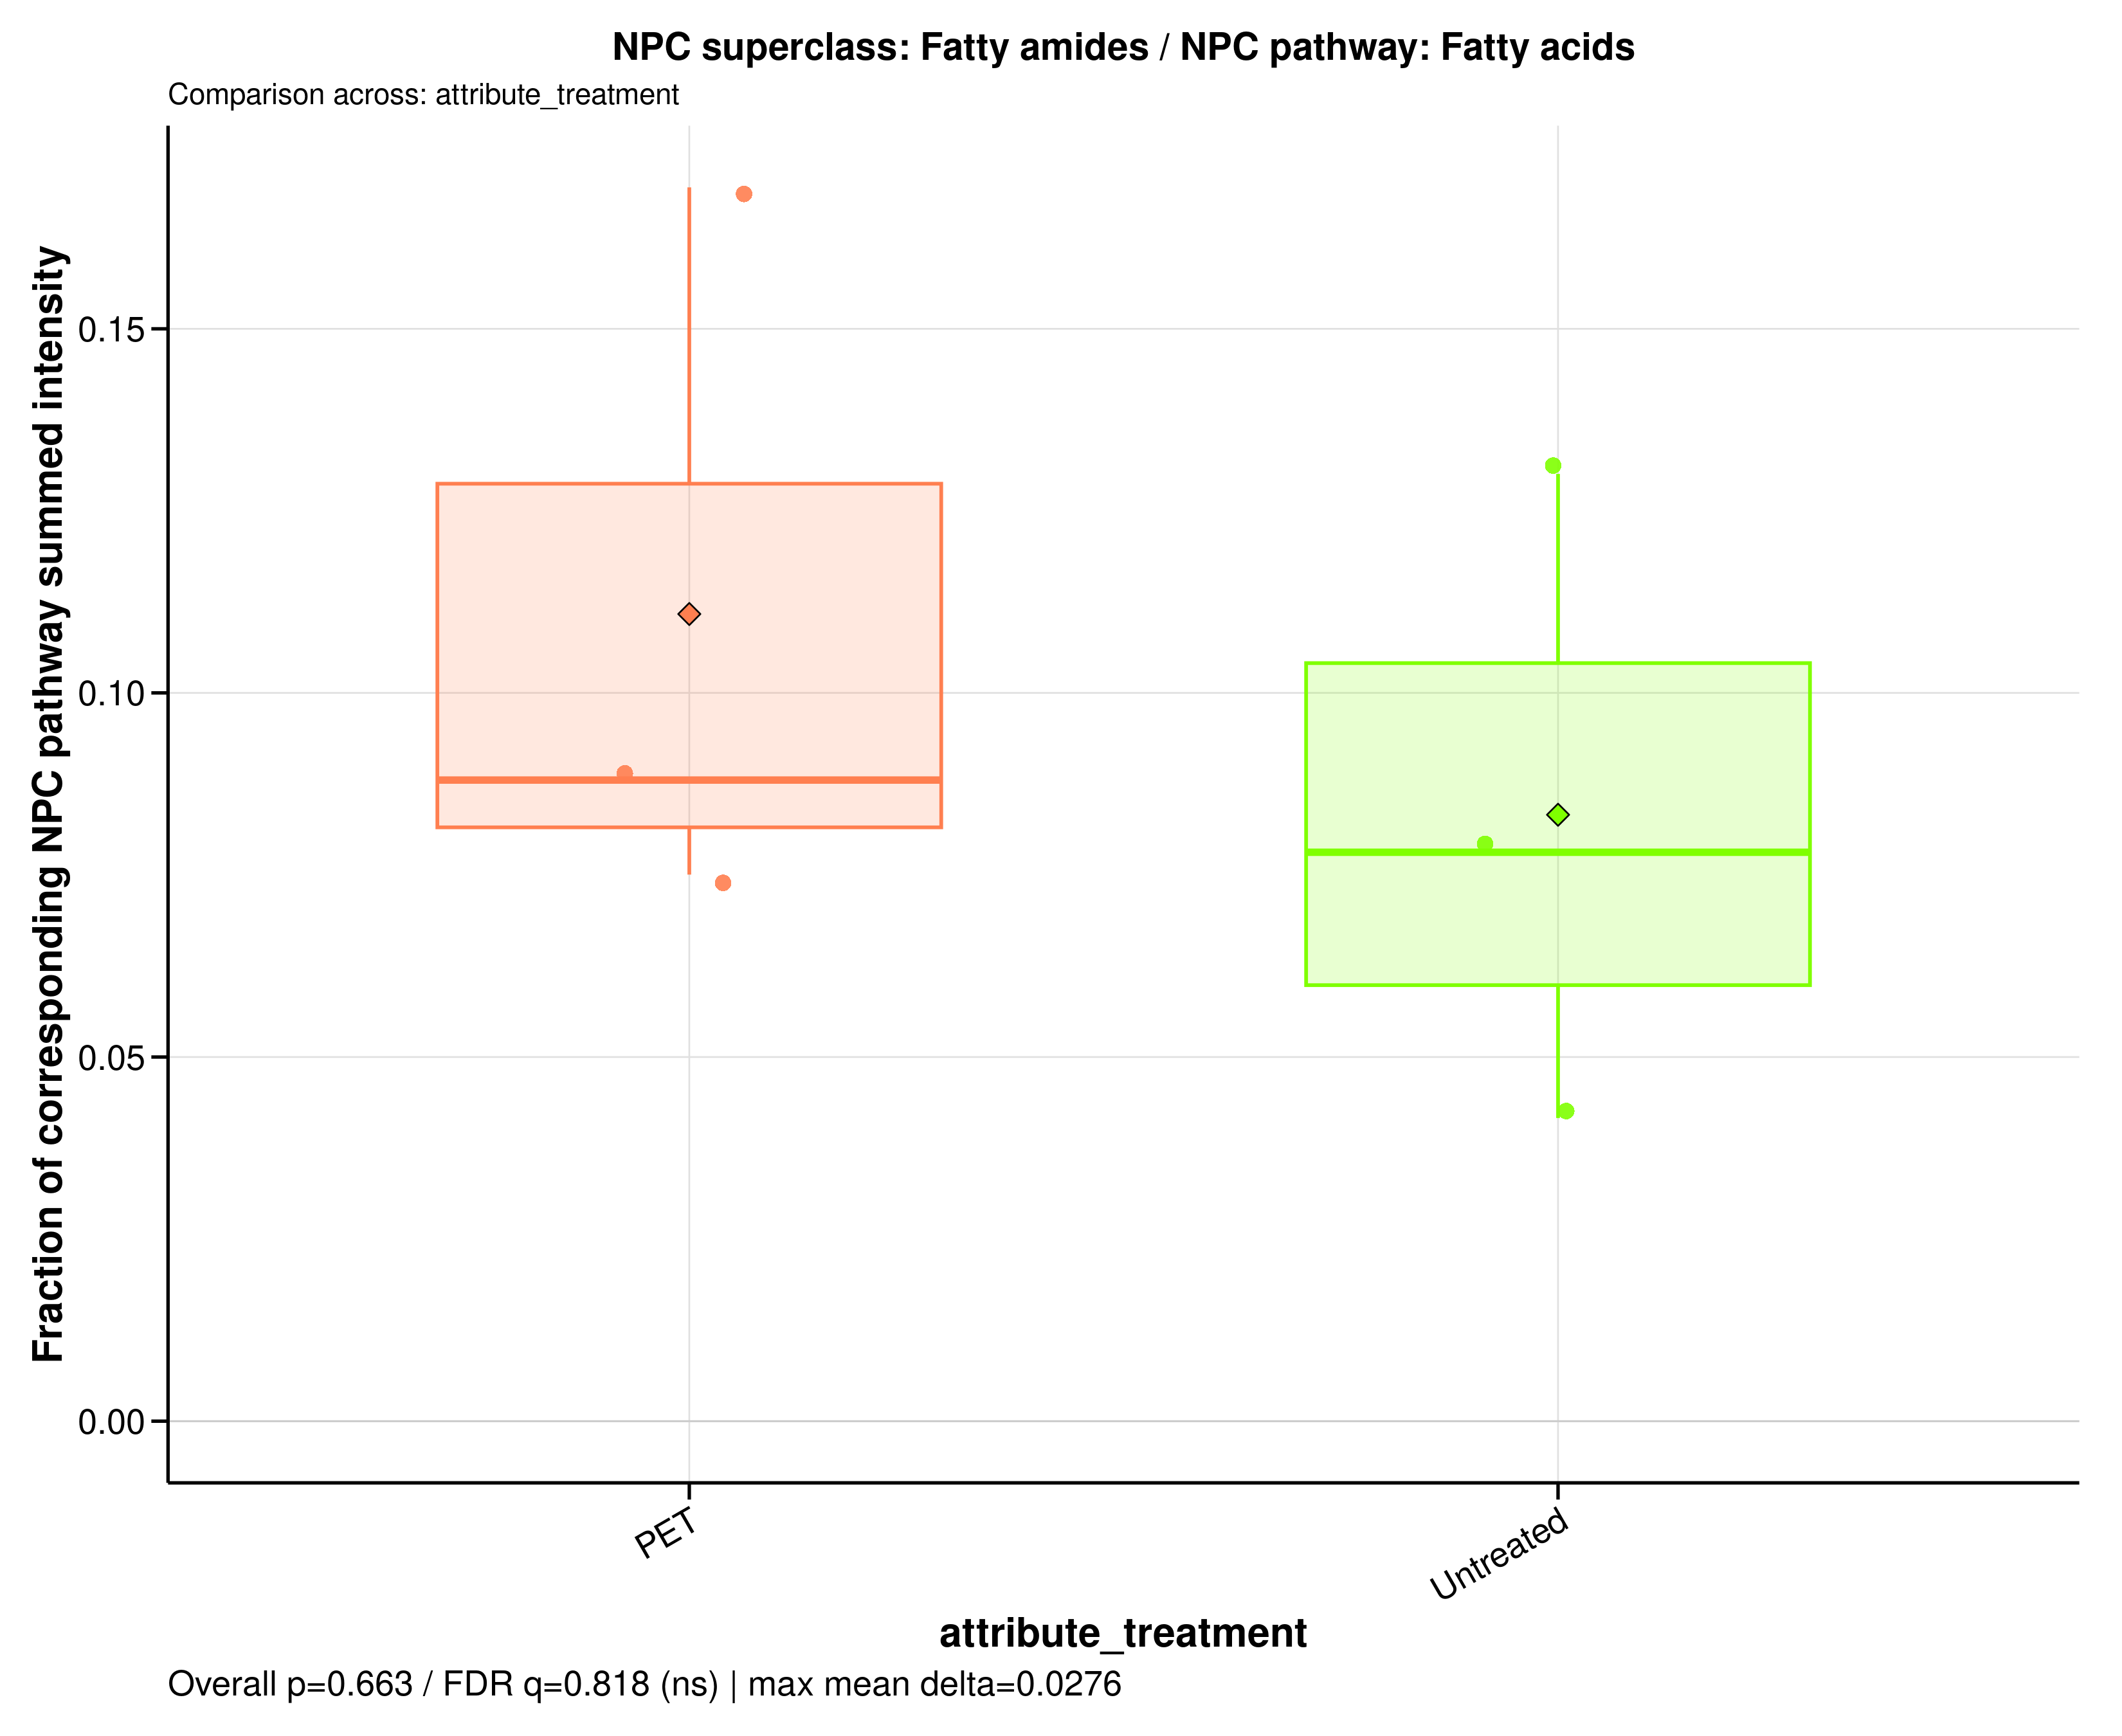

Values plotted in this chart, from the file beside it:
sample_id	group	data_source	numerator_level	numerator_term	numerator_class	denominator_level	denominator_term	npc_pathway	npc_superclass	npc_class	ratio_label	ratio_plot_label	numerator_n_features	denominator_n_features	numerator_summed_intensity	denominator_summed_intensity	ratio	npc_overall_test	npc_overall_p_value	npc_overall_q_value	npc_overall_significance	npc_max_mean_difference	npc_max_median_difference
A549_110626_PET100	PET	filtered	superclass	Fatty amides	N-acyl amines | N-acyl ethanolamines (en…	pathway	Fatty acids	Fatty acids	Fatty amides	N-acyl amines | N-acyl ethanolamines (en…	NPC superclass: Fatty amides / NPC pathw…	Fatty amides	20	244	9.11	53.77	0.1694	wilcoxon_rank_sum	0.6625	0.8184	ns	0.02756	0.009913
A549_110626_untreated	Untreated	filtered	superclass	Fatty amides	N-acyl amines | N-acyl ethanolamines (en…	pathway	Fatty acids	Fatty acids	Fatty amides	N-acyl amines | N-acyl ethanolamines (en…	NPC superclass: Fatty amides / NPC pathw…	Fatty amides	20	244	12.14	155.4	0.07812	wilcoxon_rank_sum	0.6625	0.8184	ns	0.02756	0.009913
A549_180626_PET100	PET	filtered	superclass	Fatty amides	N-acyl amines | N-acyl ethanolamines (en…	pathway	Fatty acids	Fatty acids	Fatty amides	N-acyl amines | N-acyl ethanolamines (en…	NPC superclass: Fatty amides / NPC pathw…	Fatty amides	20	244	7.062	80.22	0.08803	wilcoxon_rank_sum	0.6625	0.8184	ns	0.02756	0.009913
A549_180626_untreated	Untreated	filtered	superclass	Fatty amides	N-acyl amines | N-acyl ethanolamines (en…	pathway	Fatty acids	Fatty acids	Fatty amides	N-acyl amines | N-acyl ethanolamines (en…	NPC superclass: Fatty amides / NPC pathw…	Fatty amides	20	244	6.981	167.7	0.04162	wilcoxon_rank_sum	0.6625	0.8184	ns	0.02756	0.009913
A549_210626_PET100	PET	filtered	superclass	Fatty amides	N-acyl amines | N-acyl ethanolamines (en…	pathway	Fatty acids	Fatty acids	Fatty amides	N-acyl amines | N-acyl ethanolamines (en…	NPC superclass: Fatty amides / NPC pathw…	Fatty amides	20	244	12.29	163.8	0.07505	wilcoxon_rank_sum	0.6625	0.8184	ns	0.02756	0.009913
A549_210626_untreated	Untreated	filtered	superclass	Fatty amides	N-acyl amines | N-acyl ethanolamines (en…	pathway	Fatty acids	Fatty acids	Fatty amides	N-acyl amines | N-acyl ethanolamines (en…	NPC superclass: Fatty amides / NPC pathw…	Fatty amides	20	244	12.85	98.82	0.1301	wilcoxon_rank_sum	0.6625	0.8184	ns	0.02756	0.009913
